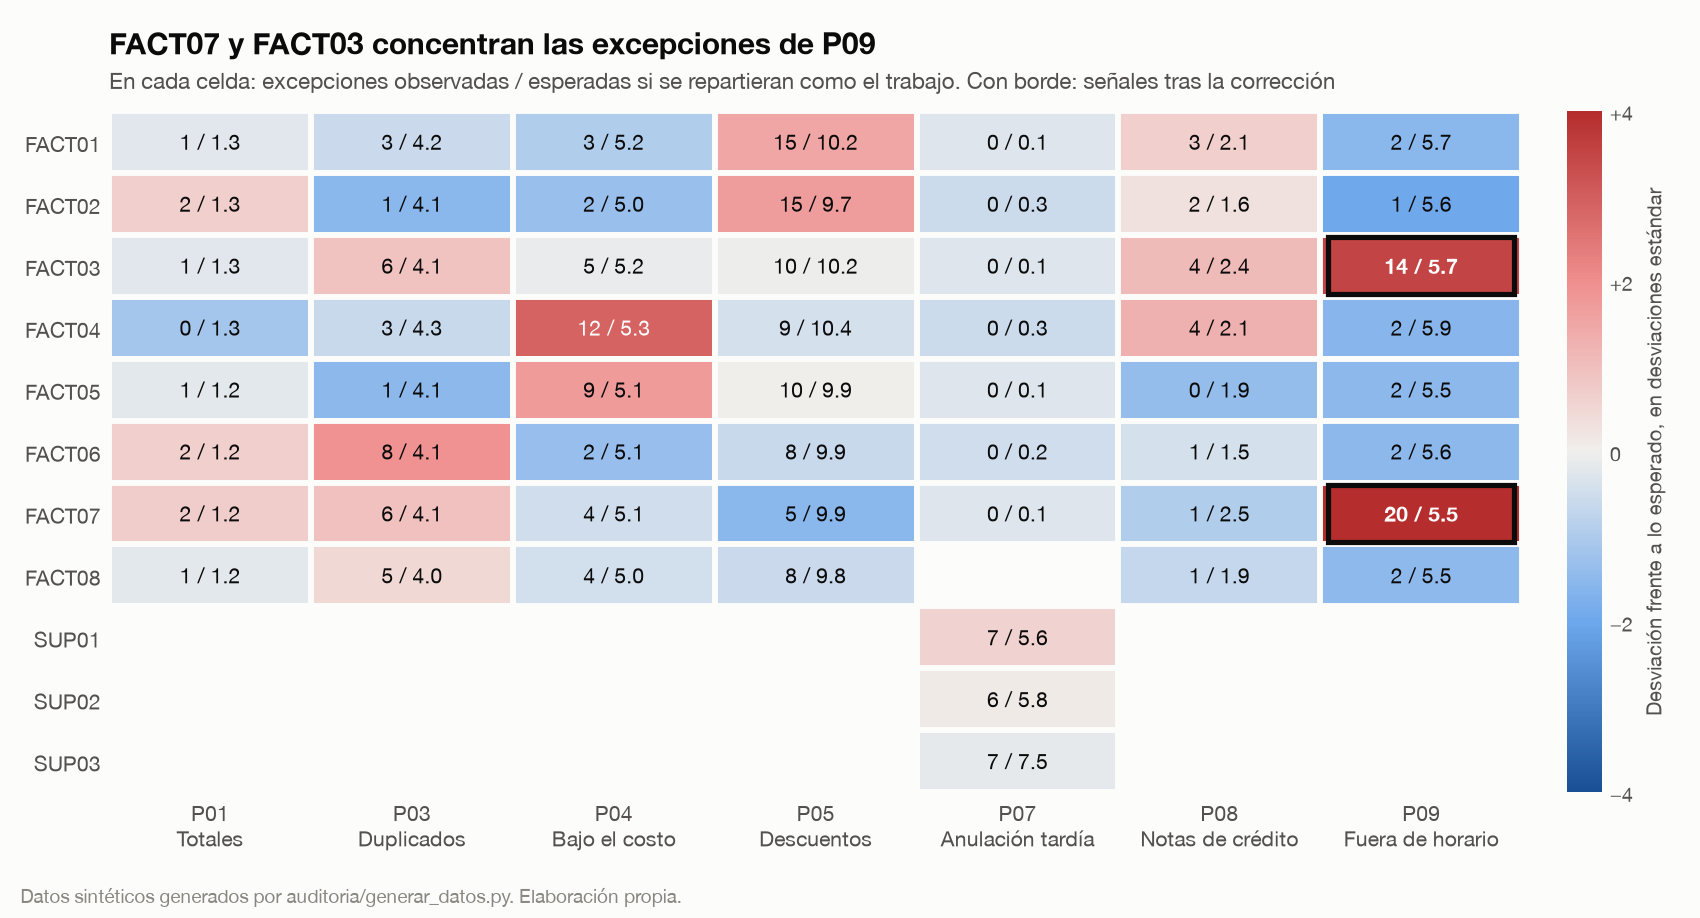

Values plotted in this chart, from the file beside it:
prueba, usuario, unidad, operaciones, excepciones, esperadas, razon, p, q, senal
P01, FACT01, facturas, 1156, 1, 1.27, 0.787, 0.7434, 1.0, False
P01, FACT02, facturas, 1140, 2, 1.25, 1.596, 0.3625, 1.0, False
P01, FACT03, facturas, 1142, 1, 1.26, 0.796, 0.7388, 1.0, False
P01, FACT04, facturas, 1183, 0, 1.3, 0.0, 1.0, 1.0, False
P01, FACT05, facturas, 1118, 1, 1.23, 0.814, 0.7308, 1.0, False
P01, FACT06, facturas, 1126, 2, 1.24, 1.615, 0.3565, 1.0, False
P01, FACT07, facturas, 1117, 2, 1.23, 1.628, 0.3527, 1.0, False
P01, FACT08, facturas, 1113, 1, 1.22, 0.817, 0.7291, 1.0, False
P03, FACT01, facturas, 1156, 3, 4.19, 0.715, 0.809, 1.0, False
P03, FACT02, facturas, 1140, 1, 4.14, 0.242, 0.9881, 1.0, False
P03, FACT03, facturas, 1142, 6, 4.14, 1.448, 0.2275, 1.0, False
P03, FACT04, facturas, 1183, 3, 4.29, 0.699, 0.8219, 1.0, False
P03, FACT05, facturas, 1118, 1, 4.06, 0.247, 0.9869, 1.0, False
P03, FACT06, facturas, 1126, 8, 4.09, 1.958, 0.04411, 0.5914, False
P03, FACT07, facturas, 1117, 6, 4.05, 1.48, 0.2125, 1.0, False
P03, FACT08, facturas, 1113, 5, 4.04, 1.238, 0.3789, 1.0, False
P04, FACT01, líneas, 2348, 3, 5.21, 0.576, 0.9077, 1.0, False
P04, FACT02, líneas, 2242, 2, 4.97, 0.402, 0.967, 1.0, False
P04, FACT03, líneas, 2351, 5, 5.22, 0.958, 0.6109, 1.0, False
P04, FACT04, líneas, 2400, 12, 5.33, 2.253, 0.004682, 0.09051, False
P04, FACT05, líneas, 2297, 9, 5.1, 1.766, 0.06118, 0.5914, False
P04, FACT06, líneas, 2280, 2, 5.06, 0.395, 0.9695, 1.0, False
P04, FACT07, líneas, 2291, 4, 5.08, 0.787, 0.7654, 1.0, False
P04, FACT08, líneas, 2268, 4, 5.03, 0.795, 0.7582, 1.0, False
P05, FACT01, líneas, 2348, 15, 10.17, 1.475, 0.07756, 0.6427, False
P05, FACT02, líneas, 2242, 15, 9.71, 1.545, 0.05618, 0.5914, False
P05, FACT03, líneas, 2351, 10, 10.18, 0.982, 0.5745, 1.0, False
P05, FACT04, líneas, 2400, 9, 10.39, 0.866, 0.7273, 1.0, False
P05, FACT05, líneas, 2297, 10, 9.95, 1.005, 0.5434, 1.0, False
P05, FACT06, líneas, 2280, 8, 9.87, 0.81, 0.7862, 1.0, False
P05, FACT07, líneas, 2291, 5, 9.92, 0.504, 0.9765, 1.0, False
P05, FACT08, líneas, 2268, 8, 9.82, 0.815, 0.7812, 1.0, False
P07, FACT01, anulaciones, 1, 0, 0.08, 0.0, 1.0, 1.0, False
P07, FACT02, anulaciones, 4, 0, 0.31, 0.0, 1.0, 1.0, False
P07, FACT03, anulaciones, 1, 0, 0.08, 0.0, 1.0, 1.0, False
P07, FACT04, anulaciones, 4, 0, 0.31, 0.0, 1.0, 1.0, False
P07, FACT05, anulaciones, 1, 0, 0.08, 0.0, 1.0, 1.0, False
P07, FACT06, anulaciones, 3, 0, 0.23, 0.0, 1.0, 1.0, False
P07, FACT07, anulaciones, 1, 0, 0.08, 0.0, 1.0, 1.0, False
P07, SUP01, anulaciones, 73, 7, 5.62, 1.247, 0.3147, 1.0, False
P07, SUP02, anulaciones, 75, 6, 5.77, 1.04, 0.5425, 1.0, False
P07, SUP03, anulaciones, 97, 7, 7.46, 0.938, 0.6726, 1.0, False
P08, FACT01, notas de crédito, 34, 3, 2.05, 1.461, 0.3375, 1.0, False
P08, FACT02, notas de crédito, 27, 2, 1.63, 1.227, 0.5012, 1.0, False
P08, FACT03, notas de crédito, 39, 4, 2.35, 1.699, 0.1949, 1.0, False
P08, FACT04, notas de crédito, 35, 4, 2.11, 1.893, 0.145, 1.0, False
P08, FACT05, notas de crédito, 32, 0, 1.93, 0.0, 1.0, 1.0, False
P08, FACT06, notas de crédito, 25, 1, 1.51, 0.662, 0.805, 1.0, False
P08, FACT07, notas de crédito, 41, 1, 2.48, 0.404, 0.9377, 1.0, False
P08, FACT08, notas de crédito, 32, 1, 1.93, 0.518, 0.8804, 1.0, False
P09, FACT01, facturas, 1156, 2, 5.72, 0.35, 0.9835, 1.0, False
P09, FACT02, facturas, 1140, 1, 5.64, 0.177, 0.9976, 1.0, False
P09, FACT03, facturas, 1142, 14, 5.65, 2.478, 0.000856, 0.02482, True
P09, FACT04, facturas, 1183, 2, 5.85, 0.342, 0.9856, 1.0, False
P09, FACT05, facturas, 1118, 2, 5.53, 0.362, 0.9802, 1.0, False
P09, FACT06, facturas, 1126, 2, 5.57, 0.359, 0.981, 1.0, False
P09, FACT07, facturas, 1117, 20, 5.53, 3.619, 0.0, 5e-06, True
P09, FACT08, facturas, 1113, 2, 5.51, 0.363, 0.9798, 1.0, False
